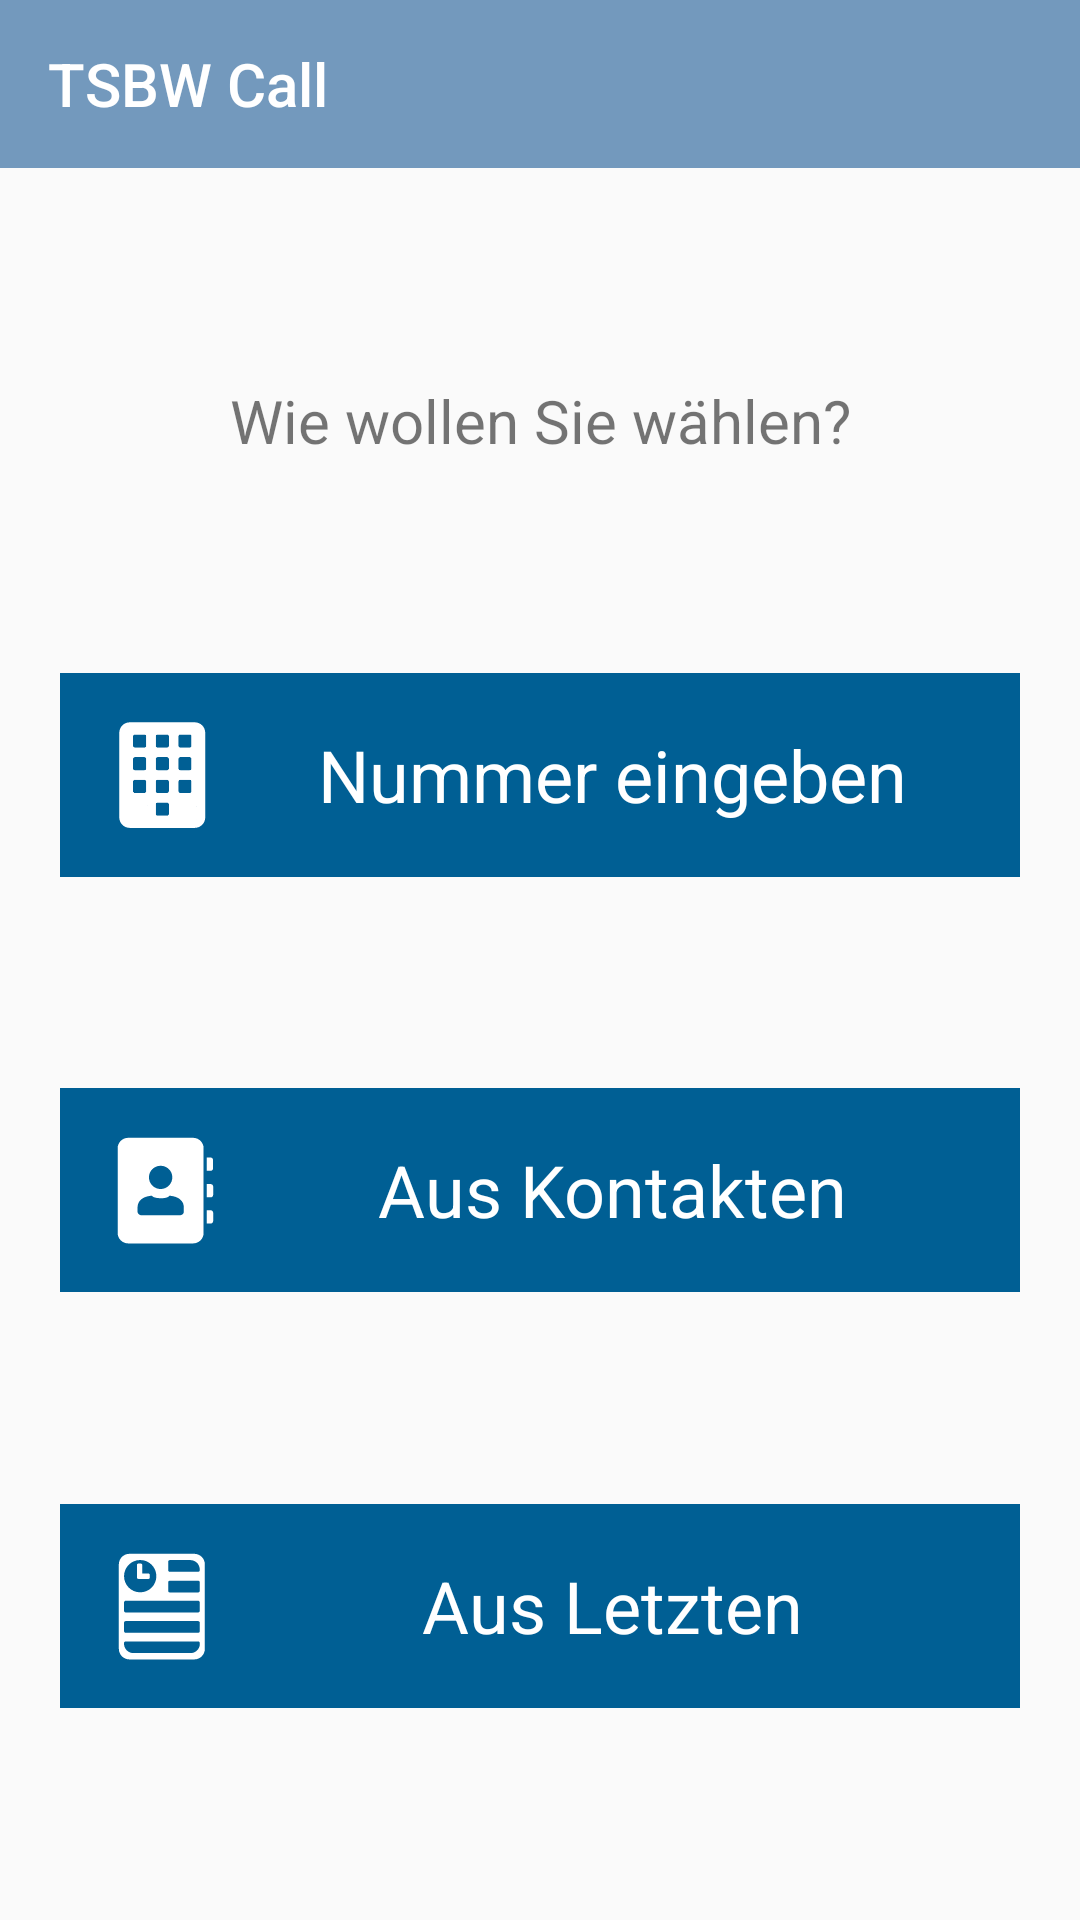

Write the Android layout XML for this screen, with the resource values it uses.
<!-- AndroidManifest.xml: application theme AppTheme -->
<!-- res/layout/activity_main.xml -->
<?xml version="1.0" encoding="utf-8"?>
<androidx.constraintlayout.widget.ConstraintLayout xmlns:android="http://schemas.android.com/apk/res/android"
    xmlns:app="http://schemas.android.com/apk/res-auto"
    xmlns:tools="http://schemas.android.com/tools"
    android:layout_width="match_parent"
    android:layout_height="match_parent"
    tools:context=".MainActivity">

    <Toolbar
        android:id="@+id/toolbar"
        android:layout_width="match_parent"
        android:layout_height="wrap_content"
        android:minHeight="?attr/actionBarSize"
        android:background="?attr/colorPrimary"
        android:theme="@style/ToolbarTheme"
        android:title="@string/app_name"
        app:titleTextAppearance="@style/Toolbar.TitleText"
        app:popupTheme="@style/ThemeOverlay.AppCompat.Light"
        app:layout_constraintTop_toTopOf="parent" />

    <TextView
        android:id="@+id/instructionTextView"
        android:layout_width="match_parent"
        android:layout_height="wrap_content"
        android:text="@string/instructions_main"
        android:textSize="20sp"
        android:gravity="center"
        app:layout_constraintBottom_toTopOf="@id/manualDialButton"
        app:layout_constraintTop_toBottomOf="@id/toolbar" />

    <Button
        android:id="@+id/manualDialButton"
        android:layout_width="match_parent"
        android:layout_height="wrap_content"
        android:text="@string/manual_dial"
        android:onClick="manualDial"
        android:textSize="24sp"
        android:drawableLeft="@drawable/ic_dial_pad"
        android:layout_marginLeft="20sp"
        android:layout_marginRight="20sp"
        app:layout_constraintBottom_toTopOf="@id/pickContactButton"
        app:layout_constraintTop_toBottomOf="@id/instructionTextView" />

    <Button
        android:id="@+id/pickContactButton"
        android:layout_width="match_parent"
        android:layout_height="wrap_content"
        android:text="@string/pick_contact"
        android:onClick="pick_contact"
        android:textSize="24sp"
        android:drawableLeft="@drawable/ic_contacts"
        android:layout_marginLeft="20sp"
        android:layout_marginRight="20sp"
        app:layout_constraintBottom_toTopOf="@id/pickHistoryButton"
        app:layout_constraintTop_toBottomOf="@id/manualDialButton" />

    <Button
        android:id="@+id/pickHistoryButton"
        android:layout_width="match_parent"
        android:layout_height="wrap_content"
        android:text="@string/pick_history"
        android:onClick="pick_history"
        android:textSize="24sp"
        android:drawableLeft="@drawable/ic_call_log"
        android:layout_marginLeft="20sp"
        android:layout_marginRight="20sp"
        app:layout_constraintBottom_toBottomOf="parent"
        app:layout_constraintTop_toBottomOf="@id/pickContactButton" />

</androidx.constraintlayout.widget.ConstraintLayout>
<!-- resources referenced by this layout -->
<resources>
  <!-- drawable ic_call_log (drawable) -->
  <vector android:height="48dp" android:viewportHeight="141.7"
      android:viewportWidth="141.7" android:width="48dp" xmlns:android="http://schemas.android.com/apk/res/android">
      <path android:fillColor="#FFFFFF" android:pathData="M102.7,19.5h-64c-5.6,0 -10.3,4.6 -10.3,10.3v83.3c0,5.6 4.6,10.3 10.3,10.3h64c5.6,0 10.3,-4.6 10.3,-10.3V29.8C113,24.2 108.4,19.5 102.7,19.5zM76.9,27.3c0,-0.9 0.7,-1.6 1.6,-1.6c6.8,0 13.6,0 20.4,0c0.8,0 3.7,0.2 6.1,2.4c3.2,2.9 3,7 3,7.5c0,0.9 -0.7,1.6 -1.6,1.6H78.5c-0.9,0 -1.6,-0.7 -1.6,-1.6V27.3zM76.9,47.6c0,-0.9 0.7,-1.6 1.6,-1.6h27.9c0.9,0 1.6,0.7 1.6,1.6v8.3c0,0.9 -0.7,1.6 -1.6,1.6H78.5c-0.9,0 -1.6,-0.7 -1.6,-1.6V47.6zM49.4,25.6c8.8,0 15.9,7.1 15.9,15.9s-7.1,15.9 -15.9,15.9c-8.8,0 -15.9,-7.1 -15.9,-15.9S40.6,25.6 49.4,25.6zM33.5,67.3c0,-0.9 0.7,-1.6 1.6,-1.6h71.3c0.9,0 1.6,0.7 1.6,1.6v8.3c0,0.9 -0.7,1.6 -1.6,1.6H35.1c-0.9,0 -1.6,-0.7 -1.6,-1.6V67.3zM33.5,87.3c0,-0.9 0.7,-1.6 1.6,-1.6h71.3c0.9,0 1.6,0.7 1.6,1.6v8.3c0,0.9 -0.7,1.6 -1.6,1.6H35.1c-0.9,0 -1.6,-0.7 -1.6,-1.6V87.3zM105.9,114c-2.6,3.1 -6.4,3.2 -6.9,3.2c-18.8,0 -37.6,0 -56.5,0c-0.6,0 -3.9,-0.2 -6.5,-2.9c-2.7,-2.9 -2.6,-6.4 -2.5,-7c0,-0.9 0.7,-1.6 1.6,-1.6h71.3c0.1,0 0.9,0 1.3,0.6c0.3,0.4 0.3,0.8 0.3,1C108.1,107.9 108.3,111.2 105.9,114z"/>
      <path android:fillColor="#FFFFFF" android:pathData="M47.6,44.2L47.6,44.2H50h7.5c0.8,0 1.4,-0.6 1.4,-1.4v-2.5c0,-0.8 -0.6,-1.4 -1.4,-1.4h-6.1v-8.4c0,-0.8 -0.6,-1.4 -1.4,-1.4h-2.4c-0.8,0 -1.4,0.6 -1.4,1.4v9.8v2.5v0C46.2,43.6 46.8,44.2 47.6,44.2z"/>
  </vector>
  <!-- drawable ic_contacts: vector/xml drawable (drawable, 3066 chars, omitted) -->
  <!-- drawable ic_dial_pad: vector/xml drawable (drawable, 20511 chars, omitted) -->
  <string name="app_name">TSBW Call</string>
  <string name="instructions_main">Wie wollen Sie wählen?</string>
  <string name="manual_dial">Nummer eingeben</string>
  <string name="pick_contact">Aus Kontakten</string>
  <string name="pick_history">Aus Letzten</string>
  <style name="Toolbar.TitleText" parent="TextAppearance.Widget.AppCompat.Toolbar.Title">
          <item name="android:textSize">20sp</item>
      </style>
  <style name="ToolbarTheme" parent="@style/ThemeOverlay.AppCompat.Dark.ActionBar">
          <item name="android:textColorPrimary">#ffffff</item>
      </style>
  <style name="AppTheme" parent="Theme.AppCompat.Light.NoActionBar">
          <item name="colorPrimary">@color/colorPrimary</item>
          <item name="colorPrimaryDark">@color/colorPrimaryDark</item>
          <item name="colorAccent">@color/colorAccent</item>
          <item name="android:buttonStyle">@style/ButtonTheme</item>
      </style>
  <color name="colorPrimary">#7399bd</color>
  <color name="colorPrimaryDark">#005f94</color>
  <color name="colorAccent">#f3b229</color>
  <style name="ButtonTheme" parent="AppTheme">
          <item name="android:background">@color/colorPrimaryDark</item>
          <item name="android:textColor">#ffffff</item>
          <item name="android:gravity">center</item>
          <item name="android:padding">10sp</item>
      </style>
</resources>
